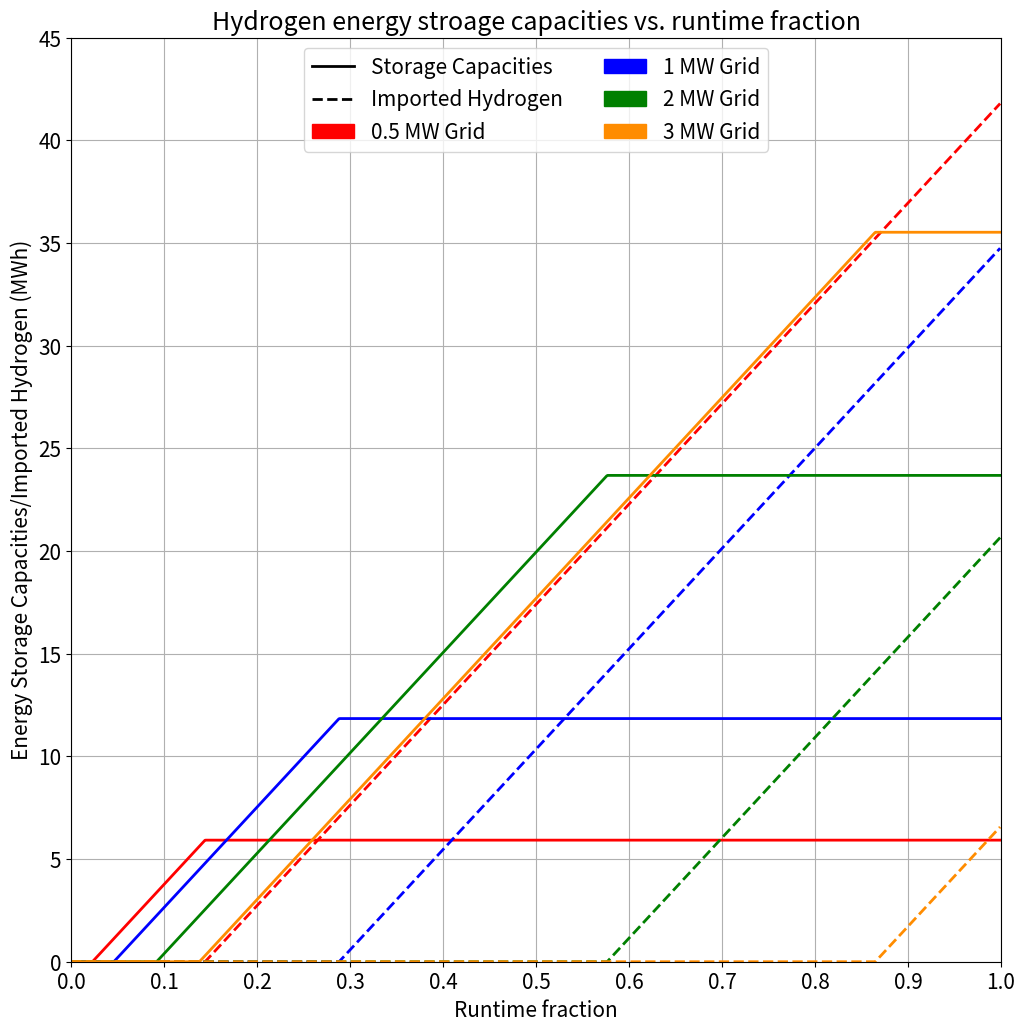

Here is the Python script that generated this plot:
import numpy as np
import matplotlib.pyplot as plt
from matplotlib.lines import Line2D
import matplotlib.patches as mpatches

trans = 0.9
comp = 0.85
pow_elec = 0.9
tot_veh_E = 26.4# * 0.5
charge_time = 0.5*3 #hr
stor_charge_time = 24-1-charge_time
colors = ('red','blue','green','darkorange')
# print(colors[2])
fc = 0.6
ec = 0.8
grid2h = trans * pow_elec * ec * comp
h2elec = fc * pow_elec
runtime = np.arange(0,1,0.001)
storage_lst = []

# i = 1
# mw = i #MW
# grid_charge = mw * trans * pow_elec
# grid_energy = grid_charge * charge_time
# veh_E = tot_veh_E * runtime
# elec_from_storage = veh_E - grid_energy
# elec_from_storage = np.where((veh_E - grid_energy)<=0,0,veh_E - grid_energy)
# h_need_storage = elec_from_storage/h2elec
# max_stor = stor_charge_time * mw * grid2h
# h2_import = np.where((h_need_storage - max_stor)<=0,0,(h_need_storage - max_stor))
# h_stor_possible = np.where(h_need_storage>=max_stor,np.NaN,h_need_storage)
# plt.plot(runtime,h2_import,":",color=colors[i-1])
# # storage_lst.append(h_stor_possible)
# plt.plot(runtime,h_stor_possible,"-",color=colors[i-1])
# plt.grid()
# plt.xlim(0,0.5)

# plt.yticks()
# plt.ylim(0,10)
linewidth=2
plt.figure(figsize=(12,12))
plt.rc('font', size=15)
mw_lst = [0.5,1,2,3]
print(np.array(mw_lst)-1)
print(np.argmin(np.abs(np.array(mw_lst)-1)))
for i in mw_lst:
    mw = i #MW
    grid_charge = mw * trans * pow_elec
    grid_energy = grid_charge * charge_time
    veh_E = tot_veh_E * runtime
    elec_from_storage = veh_E - grid_energy
    elec_from_storage = np.where((veh_E - grid_energy)<=0,0,veh_E - grid_energy)
    h_need_storage = elec_from_storage/h2elec
    max_stor = stor_charge_time * mw * grid2h
    h2_import = np.where((h_need_storage - max_stor)<=0,0,(h_need_storage - max_stor))
    h_stor_possible = np.where(h_need_storage>=max_stor,max_stor,h_need_storage)
    # np.argmin(np.abs(np.array(mw_lst)-i))
    plt.plot(runtime,h2_import,"--",color=colors[np.argmin(np.abs(np.array(mw_lst)-i))],linewidth=linewidth)
    # storage_lst.append(h_stor_possible)
    plt.plot(runtime,h_stor_possible,"-",color=colors[np.argmin(np.abs(np.array(mw_lst)-i))],linewidth=linewidth)
# result = np.squeeze(storage_lst).T

plt.xticks(np.arange(0, 1+0.1, step=0.1))
plt.yticks(np.arange(0, 50+5, step=5))
plt.grid()
plt.ylim(0,45)
plt.xlim(0,1)


storage_cap = Line2D([0], [0], label='Storage Capacities', color='black', linestyle='-',linewidth=linewidth)
import_h2 = Line2D([0], [0], label='Imported Hydrogen', color='black', linestyle='--',linewidth=linewidth)

grid1 = mpatches.Patch(label='0.5 MW Grid', color='red')
grid2 = mpatches.Patch(label='1 MW Grid', color='blue')
grid3 = mpatches.Patch(label='2 MW Grid', color='green')
grid4 = mpatches.Patch(label='3 MW Grid', color='darkorange')
plt.legend(handles=[storage_cap,import_h2,grid1,grid2,grid3,grid4],ncol=2,loc='upper center')
plt.xlabel('Runtime fraction')
plt.ylabel('Energy Storage Capacities/Imported Hydrogen (MWh)')
plt.title('Hydrogen energy stroage capacities vs. runtime fraction')
plt.show()
# fc = 0.6
# ec = 0.8
# grid2h = trans * pow_elec * ec * comp
# h2elec = fc * pow_elec
# runtime = np.arange(0,1,0.001)
# storage_lst = []
# for i in [0.5,1,1.5,2]: #MW
#     mw = i
#     grid_charge = mw * trans * pow_elec
#     grid_energy = grid_charge * charge_time
#     veh_E = tot_veh_E * runtime
#     elec_from_storage = veh_E - grid_energy
#     elec_from_storage = np.where((veh_E - grid_energy)<=0,0,veh_E - grid_energy)
#     h_need_storage = elec_from_storage/h2elec
#     max_stor = stor_charge_time * mw * grid2h
    
#     h_stor_possible = np.where(h_need_storage>=max_stor,np.NaN,h_need_storage)
#     storage_lst.append(h_stor_possible)

# result = np.squeeze(storage_lst).T

# plt.plot(runtime,result,"--",color='black')
# plt.ylim(0)
# plt.show()